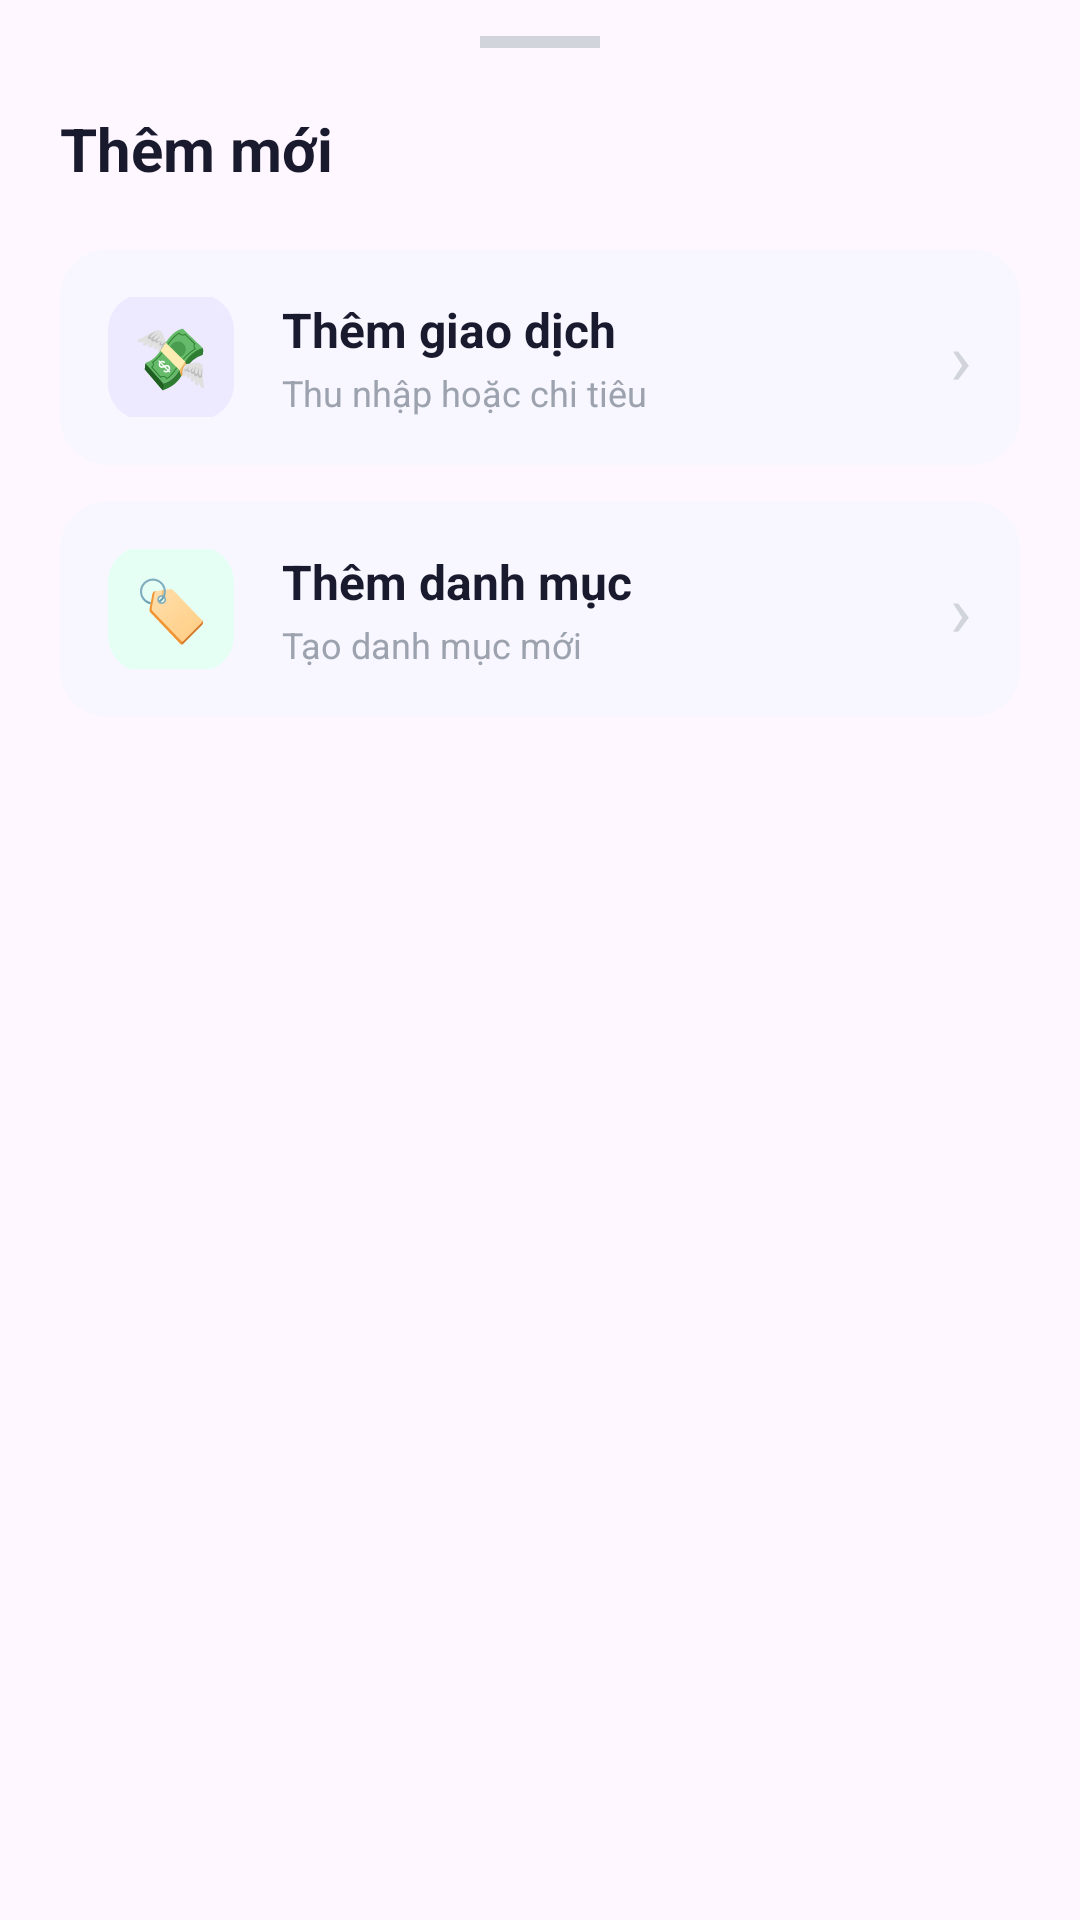

Android layout source for this screen:
<!-- AndroidManifest.xml: application theme Theme.Financeapp -->
<!-- res/layout/bottom_sheet_add_menu.xml -->
<?xml version="1.0" encoding="utf-8"?>
<LinearLayout
    xmlns:android="http://schemas.android.com/apk/res/android"
    xmlns:app="http://schemas.android.com/apk/res-auto"

    android:layout_width="match_parent"
    android:layout_height="wrap_content"

    android:orientation="vertical"
    android:background="@drawable/bg_bottom_sheet"
    android:paddingStart="20dp"
    android:paddingEnd="20dp"
    android:paddingTop="12dp"
    android:paddingBottom="32dp">

    
    <View
        android:layout_width="40dp"
        android:layout_height="4dp"

        android:background="#D1D5DB"
        android:layout_gravity="center"

        android:layout_marginBottom="20dp"/>

    
    <TextView
        android:layout_width="wrap_content"
        android:layout_height="wrap_content"

        android:text="Thêm mới"
        android:textSize="20sp"
        android:textStyle="bold"
        android:textColor="#1A1A2E"

        android:layout_marginBottom="20dp"/>

    
    <LinearLayout
        android:id="@+id/optionAddTransaction"

        android:layout_width="match_parent"
        android:layout_height="72dp"

        android:orientation="horizontal"
        android:gravity="center_vertical"
        android:padding="16dp"
        android:layout_marginBottom="12dp"

        android:background="@drawable/bg_menu_option"

        android:clickable="true"
        android:focusable="true">

        
        <TextView
            android:layout_width="42dp"
            android:layout_height="42dp"

            android:text="💸"
            android:textSize="20sp"
            android:gravity="center"

            android:background="@drawable/bg_option_icon_purple"

            android:layout_marginEnd="16dp"/>

        
        <LinearLayout
            android:layout_width="0dp"
            android:layout_height="wrap_content"
            android:layout_weight="1"
            android:orientation="vertical">

            <TextView
                android:layout_width="wrap_content"
                android:layout_height="wrap_content"

                android:text="Thêm giao dịch"
                android:textSize="16sp"
                android:textStyle="bold"
                android:textColor="#1A1A2E"/>

            <TextView
                android:layout_width="wrap_content"
                android:layout_height="wrap_content"

                android:text="Thu nhập hoặc chi tiêu"
                android:textSize="12sp"
                android:textColor="#9CA3AF"
                android:layout_marginTop="2dp"/>

        </LinearLayout>

        
        <TextView
            android:layout_width="wrap_content"
            android:layout_height="wrap_content"

            android:text="›"
            android:textSize="24sp"
            android:textColor="#D1D5DB"/>

    </LinearLayout>

    
    <LinearLayout
        android:id="@+id/optionAddCategory"

        android:layout_width="match_parent"
        android:layout_height="72dp"

        android:orientation="horizontal"
        android:gravity="center_vertical"
        android:padding="16dp"

        android:background="@drawable/bg_menu_option"

        android:clickable="true"
        android:focusable="true">

        
        <TextView
            android:layout_width="42dp"
            android:layout_height="42dp"

            android:text="🏷️"
            android:textSize="20sp"
            android:gravity="center"

            android:background="@drawable/bg_option_icon_green"

            android:layout_marginEnd="16dp"/>

        
        <LinearLayout
            android:layout_width="0dp"
            android:layout_height="wrap_content"
            android:layout_weight="1"
            android:orientation="vertical">

            <TextView
                android:layout_width="wrap_content"
                android:layout_height="wrap_content"

                android:text="Thêm danh mục"
                android:textSize="16sp"
                android:textStyle="bold"
                android:textColor="#1A1A2E"/>

            <TextView
                android:layout_width="wrap_content"
                android:layout_height="wrap_content"

                android:text="Tạo danh mục mới"
                android:textSize="12sp"
                android:textColor="#9CA3AF"
                android:layout_marginTop="2dp"/>

        </LinearLayout>

        
        <TextView
            android:layout_width="wrap_content"
            android:layout_height="wrap_content"

            android:text="›"
            android:textSize="24sp"
            android:textColor="#D1D5DB"/>

    </LinearLayout>

</LinearLayout>
<!-- resources referenced by this layout -->
<resources>
  <!-- drawable bg_menu_option (drawable) -->
  <?xml version="1.0" encoding="utf-8"?>
  <shape xmlns:android="http://schemas.android.com/apk/res/android"
      android:shape="rectangle">
      <solid android:color="#F8F7FF"/>
      <corners android:radius="16dp"/>
  </shape>
  <!-- drawable bg_option_icon_green (drawable) -->
  <?xml version="1.0" encoding="utf-8"?>
  <shape xmlns:android="http://schemas.android.com/apk/res/android"
      android:shape="rectangle">
      <solid android:color="#E6FFF5"/>
      <corners android:radius="12dp"/>
  </shape>
  <!-- drawable bg_option_icon_purple (drawable) -->
  <?xml version="1.0" encoding="utf-8"?>
  <shape xmlns:android="http://schemas.android.com/apk/res/android"
      android:shape="rectangle">
      <solid android:color="#EDE9FF"/>
      <corners android:radius="12dp"/>
  </shape>
  <style name="Theme.Financeapp" parent="Base.Theme.Financeapp" />
  <style name="Base.Theme.Financeapp" parent="Theme.Material3.DayNight.NoActionBar">
          
          
      </style>
</resources>
